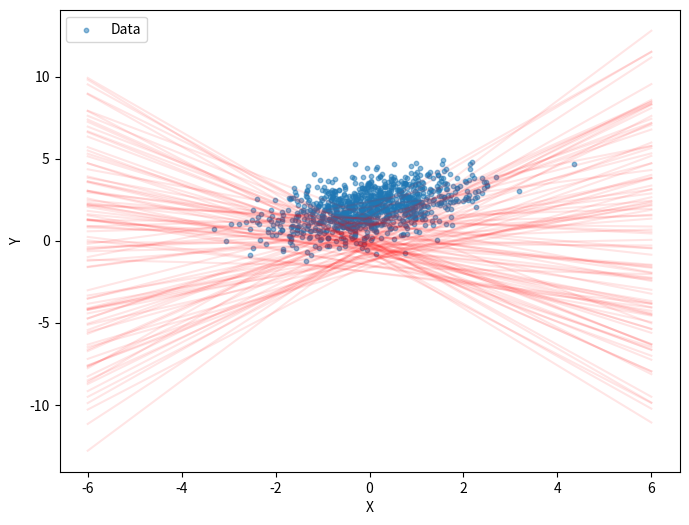

Generate this figure with matplotlib:
import numpy


array1 = numpy.random.uniform(0, 1, 1000)
#print(array1)

array2 = numpy.random.normal(0, 1, 1000)
#print(array2)

array3 = numpy.random.normal(0, 10, 1000)
#print(array3)

#array4_a = numpy.random.beta(0, 0, 1000)
#print(array4_a)
#do not work,  a <= 0 !!!

array4_b = numpy.random.beta(2, 2, 1000)
#print(array4_b)

array4_c = numpy.random.beta(3, 9, 1000)
#print(array4_c)

mean = (0, 0)
cov = [[1, 0], [0, 1]]
array5_a = numpy.random.multivariate_normal(mean, cov, 10000)
#print(array5_a)

mean = (0, 0)
cov2 = [[2, 1], [1, 2]]
array5_b = numpy.random.multivariate_normal(mean, cov2, 10000)
#print(array5_b)



# import numpy
# import matplotlib.pyplot as plt



import numpy as np
from scipy.stats import norm, halfnorm

# Set the number of samples
n = 1000

# Define the parameters
alfa = norm.rvs(loc=2, scale=1, size=n)
beta = norm.rvs(loc=0.2, scale=0.2, size=n)
x = norm.rvs(loc=0, scale=3, size=n)
sigma = halfnorm.rvs(scale=1, size=n)

# Compute mi
mi = alfa + beta*x

# Sample y from Normal distribution
y = norm.rvs(loc=mi, scale=sigma, size=n)

# Take the absolute value of y
y = np.abs(y)

# Print the first 10 values of y
print(y[:10])


import numpy as np
import matplotlib.pyplot as plt

# Generate random data
x = np.random.normal(0, 1, size=1000)
y = 2 + 0.5*x + np.random.normal(0, 1, size=1000)

# Generate random alfa and beta values
alfas = np.random.normal(0, 1, size=100)
betas = np.random.normal(0, 1, size=100)

# Plot the data and the lines of y = alfa + beta*x
fig, ax = plt.subplots(figsize=(8, 6))

ax.scatter(x, y, s=10, alpha=0.5, label='Data')

for alfa, beta in zip(alfas, betas):
    line_x = np.linspace(-6, 6, 100)
    line_y = alfa + beta*line_x
    ax.plot(line_x, line_y, c='r', alpha=0.1)

ax.set_xlabel('X')
ax.set_ylabel('Y')
ax.legend()

plt.show()
